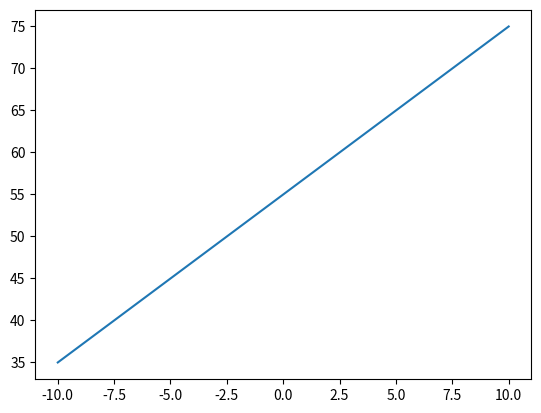

Write Python code to recreate this figure.
# -*- coding: utf-8 -*-
from matplotlib import pyplot as plt
import pandas as pd
import numpy as np

x = np.linspace(-10, 10, 100)
print(x)
y = x*2 + 55

plt.plot(x, y)
plt.show()
